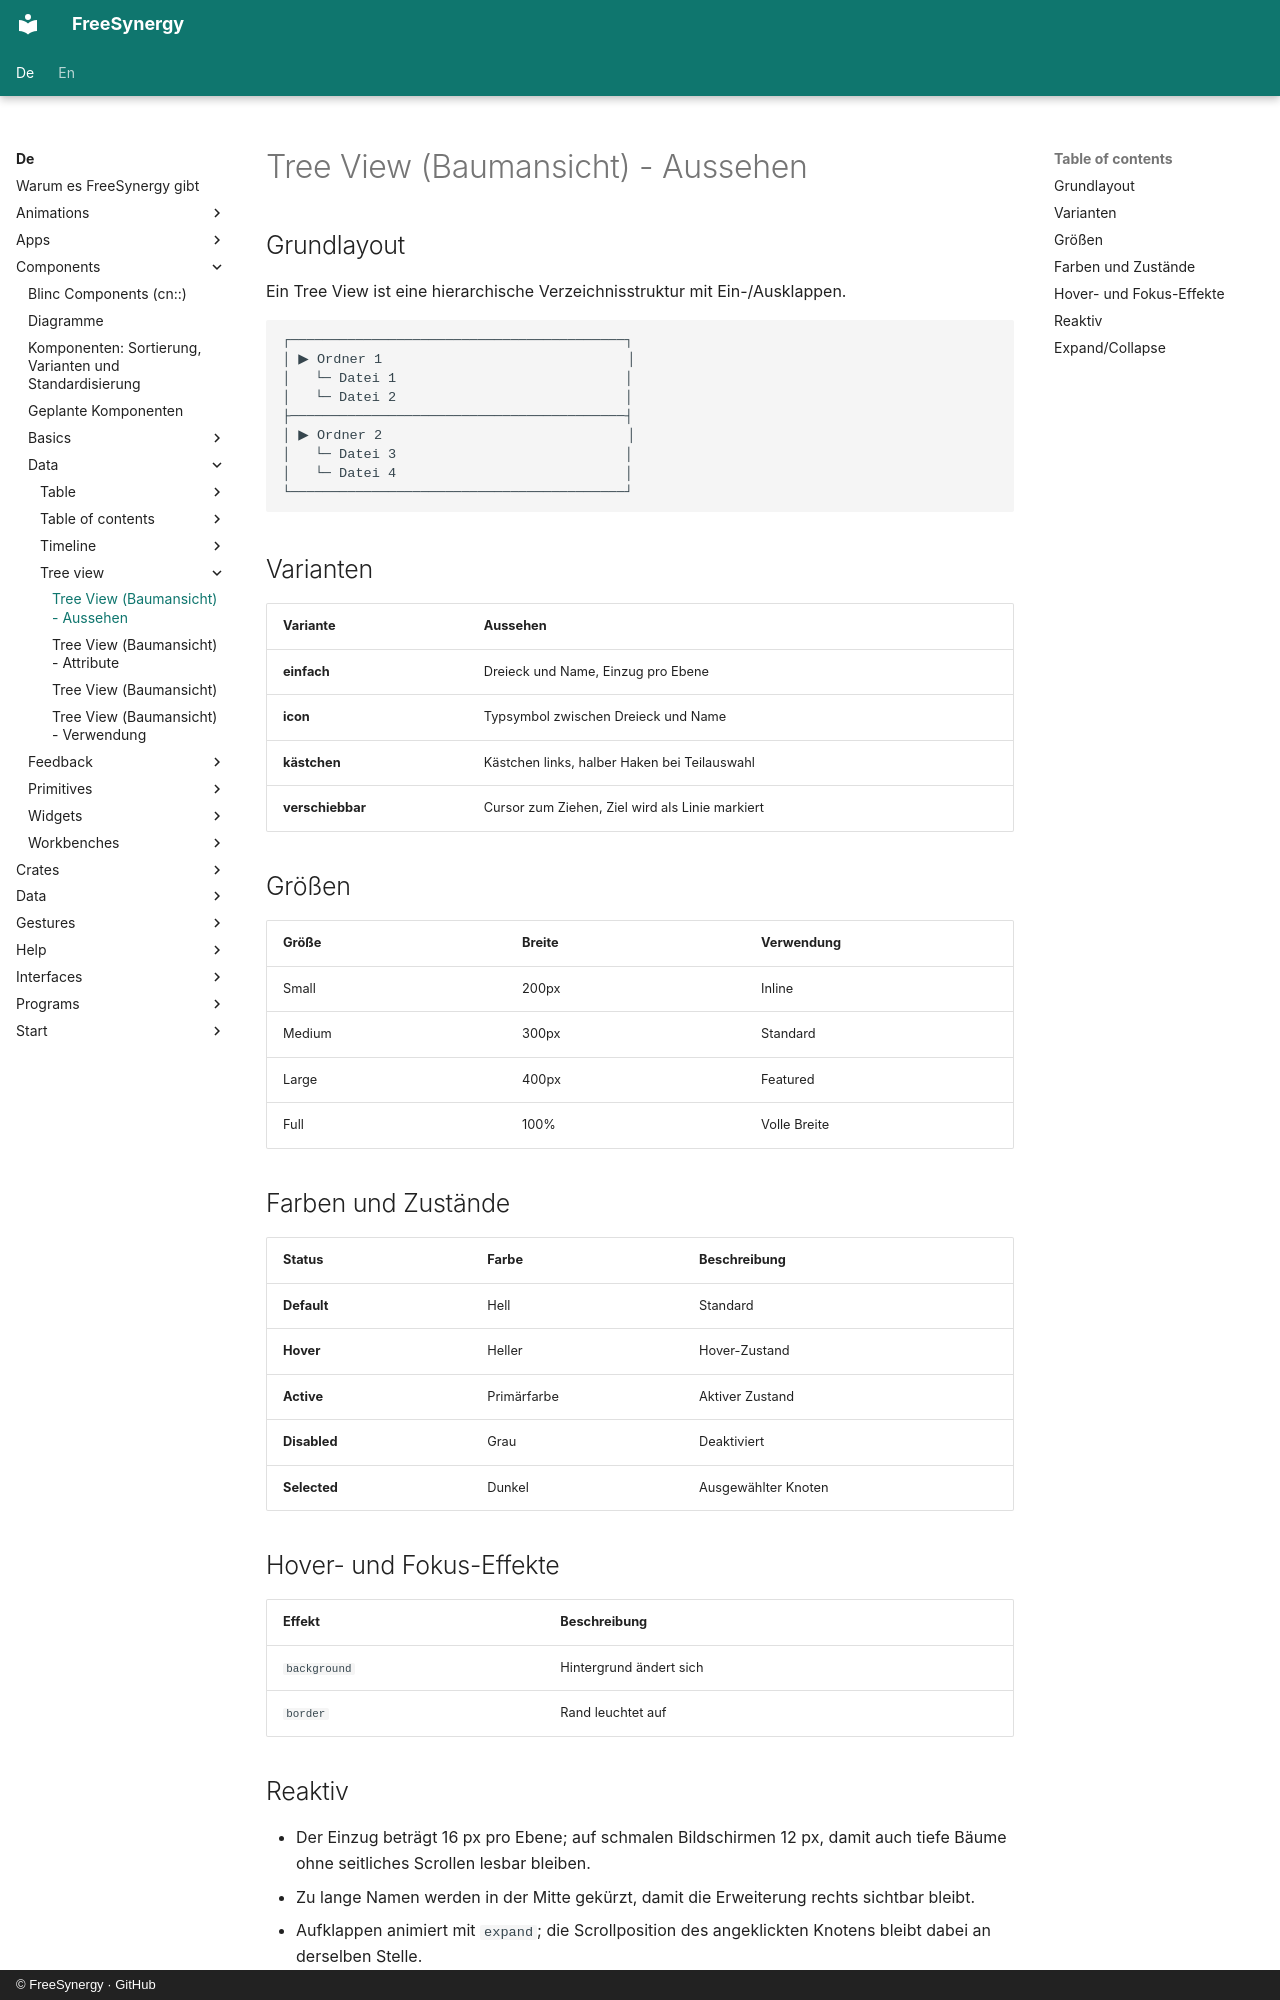

repository: FreeSynergy/fs-documentation · page: de/components/data/tree-view/appearance/index.html · generator: mkdocs · copyright: © FreeSynergy · GitHub

# Tree View (Baumansicht) - Aussehen

## Grundlayout
Ein Tree View ist eine hierarchische Verzeichnisstruktur mit Ein-/Ausklappen.

```
┌─────────────────────────────────────────┐
│ ▶ Ordner 1                              │
│   └─ Datei 1                            │
│   └─ Datei 2                            │
├─────────────────────────────────────────┤
│ ▶ Ordner 2                              │
│   └─ Datei 3                            │
│   └─ Datei 4                            │
└─────────────────────────────────────────┘
```

## Varianten

| Variante | Aussehen |
|----------|----------|
| **einfach** | Dreieck und Name, Einzug pro Ebene |
| **icon** | Typsymbol zwischen Dreieck und Name |
| **kästchen** | Kästchen links, halber Haken bei Teilauswahl |
| **verschiebbar** | Cursor zum Ziehen, Ziel wird als Linie markiert |

## Größen

| Größe | Breite | Verwendung |
|-------|--------|------------|
| Small | 200px | Inline |
| Medium | 300px | Standard |
| Large | 400px | Featured |
| Full | 100% | Volle Breite |

## Farben und Zustände

| Status | Farbe | Beschreibung |
|--------|-------|--------------|
| **Default** | Hell | Standard |
| **Hover** | Heller | Hover-Zustand |
| **Active** | Primärfarbe | Aktiver Zustand |
| **Disabled** | Grau | Deaktiviert |
| **Selected** | Dunkel | Ausgewählter Knoten |

## Hover- und Fokus-Effekte

| Effekt | Beschreibung |
|--------|--------------|
| `background` | Hintergrund ändert sich |
| `border` | Rand leuchtet auf |
